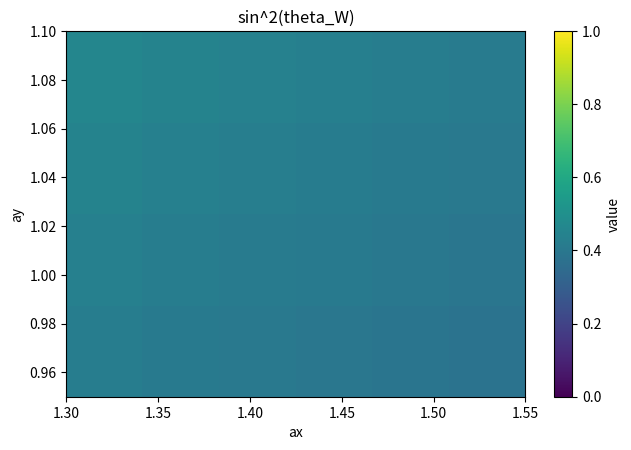
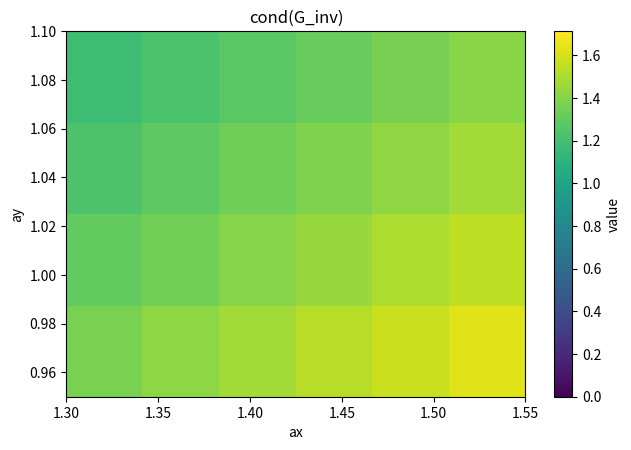

These charts were generated, in order, by the following Python code:

# ew_autosweep_invariant_safe.py
# Robust autosweep for sin^2(theta_W) using the invariant from
#   G = (C A^{-1} C^T)^{-1}
# with exact topological fundamental cycles C and cotan star_1 (A).
# - Handles early stop safely
# - Writes partial grids with NaNs masked in plots

import argparse, math
from pathlib import Path
import numpy as np
import numpy.linalg as npl
import scipy.sparse as sp
import scipy.sparse.linalg as spla
import matplotlib.pyplot as plt

# ---------------- I/O helpers ----------------
def ensure_dir(p): Path(p).mkdir(parents=True, exist_ok=True)
def write_text(path, text):
    path = Path(path); ensure_dir(path.parent); path.write_text(text, encoding="utf-8")

def write_csv(path, header, rows_float2d):
    arr = np.array(rows_float2d, float)
    ensure_dir(Path(path).parent)
    np.savetxt(Path(path), arr, delimiter=",", fmt="%.10g",
               header=",".join(header), comments="", encoding="utf-8")

# ---------------- Mesh: periodic rectangular triangulation ----------------
def build_periodic_grid(Lx, Ly, jitter, ax=1.0, ay=1.0, seed=0):
    """
    Returns:
      P: (V,2) vertex coords in [0,ax)×[0,ay)
      E: (E,2) undirected edges with increasing (min,max) vertex ids
      F: (F,3) faces (CCW)
      d0: (E,V) incidence
      face_edges, face_signs: per-face edge id and orientation sign
      v_ix, v_iy: per-vertex integer grid coordinates (0..Lx-1, 0..Ly-1)
    """
    rng = np.random.default_rng(seed)
    def vid(ix, iy): return (iy % Ly) * Lx + (ix % Lx)

    ix = np.arange(Lx)
    iy = np.arange(Ly)
    XX, YY = np.meshgrid(ix, iy, indexing="xy")
    v_ix = XX.ravel()
    v_iy = YY.ravel()

    X = (v_ix.astype(float) / Lx) * ax
    Y = (v_iy.astype(float) / Ly) * ay
    P = np.column_stack([X, Y])
    if jitter > 0.0:
        dx = (ax / Lx) * jitter
        dy = (ay / Ly) * jitter
        P += rng.uniform(-1, 1, size=P.shape) * np.array([dx, dy])

    faces = []
    for jy in range(Ly):
        for jx in range(Lx):
            a = vid(jx,   jy)
            b = vid(jx+1, jy)
            c = vid(jx,   jy+1)
            d = vid(jx+1, jy+1)
            faces.append([a, b, d])
            faces.append([a, d, c])
    F = np.array(faces, dtype=int)

    def undirected_key(u, v):
        return (u, v) if u < v else (v, u)

    undirected = {}
    E_pairs = []
    face_edges = np.zeros((F.shape[0], 3), dtype=int)
    face_signs = np.zeros((F.shape[0], 3), dtype=int)

    def edge_index_oriented(u, v):
        key = undirected_key(u, v)
        ei = undirected.get(key, None)
        if ei is None:
            ei = len(E_pairs)
            undirected[key] = ei
            E_pairs.append(key)
        a, b = key
        sgn = +1 if (u == a and v == b) else -1
        return ei, sgn

    for fi, (a, b, c) in enumerate(F):
        for k, (u, v) in enumerate([(a,b),(b,c),(c,a)]):
            ei, sgn = edge_index_oriented(u, v)
            face_edges[fi, k] = ei
            face_signs[fi, k] = sgn

    E = np.array(E_pairs, dtype=int)
    V = P.shape[0]; Ecount = E.shape[0]

    rows, cols, data = [], [], []
    for ei,(i,j) in enumerate(E):
        rows += [ei, ei]; cols += [i, j]; data += [-1.0, +1.0]
    d0 = sp.csr_matrix((data, (rows, cols)), shape=(Ecount, V))

    return P, E, F, d0, face_edges, face_signs, v_ix, v_iy

# ---------------- DEC: cotan star on 1-forms ----------------
def cot_angle(A, B, C):
    v1 = B - A; v2 = C - A
    dot = float(np.dot(v1, v2))
    nrm = math.sqrt(max(np.dot(v1, v1) * np.dot(v2, v2), 1e-30))
    c = max(min(dot / nrm, 1.0), -1.0)
    s = math.sqrt(max(1.0 - c*c, 0.0))
    return 0.0 if s < 1e-14 else c / s

def star1_cotan(P, E, F, face_edges):
    Ecount = E.shape[0]; Fcount = F.shape[0]
    edge_faces = [[] for _ in range(Ecount)]
    for fi in range(Fcount):
        for k in range(3):
            edge_faces[face_edges[fi, k]].append(fi)

    face_pts = P[F]  # (F,3,2)
    cot_opp = np.zeros((Fcount, 3))
    for fi in range(Fcount):
        A,B,C = face_pts[fi]
        cotA = cot_angle(A,B,C)
        cotB = cot_angle(B,C,A)
        cotC = cot_angle(C,A,B)
        cot_opp[fi,0] = cotC  # opp (A,B)
        cot_opp[fi,1] = cotA  # opp (B,C)
        cot_opp[fi,2] = cotB  # opp (C,A)

    vals = np.zeros(Ecount)
    for ei,(i,j) in enumerate(E):
        le = npl.norm(P[j] - P[i])
        csum = 0.0
        for fi in edge_faces[ei]:
            a,b,c = F[fi]
            for k,(u,v) in enumerate([(a,b),(b,c),(c,a)]):
                if (u==i and v==j) or (u==j and v==i):
                    csum += cot_opp[fi,k]
        vals[ei] = 0.5 * max(csum, 0.0) * max(le, 1e-12)
    vals = np.maximum(vals, 1e-12)
    return sp.diags(vals, 0, format="csc")

# ---------------- Exact fundamental cycles (topological) ----------------
def build_exact_cycles(Lx, Ly, E, v_ix, v_iy):
    """Two rank-2 fundamental loops: row y=0 and column x=0"""
    def vid(ix, iy): return (iy % Ly) * Lx + (ix % Lx)
    undirected = {(min(i,j), max(i,j)): ei for ei,(i,j) in enumerate(E)}

    def edge_index_oriented(i,j):
        a,b = (i,j) if i<j else (j,i)
        ei = undirected.get((a,b), None)
        if ei is None: return None, 0
        sgn = +1 if (i<j) else -1
        return ei, sgn

    C = np.zeros((2, E.shape[0]), float)

    # horizontal loop (y=0), +x
    y0 = 0
    for x in range(Lx):
        u = vid(x, y0); v = vid(x+1, y0)
        ei, sgn = edge_index_oriented(u, v)
        if ei is not None: C[0, ei] += sgn

    # vertical loop (x=0), +y
    x0 = 0
    for y in range(Ly):
        u = vid(x0, y); v = vid(x0, y+1)
        ei, sgn = edge_index_oriented(u, v)
        if ei is not None: C[1, ei] += sgn

    if np.linalg.matrix_rank(C) < 2:
        raise RuntimeError("Cycle matrix C lost rank (<2).")
    return sp.csr_matrix(C)

# ---------------- Invariant and sin^2(theta_W) ----------------
def sin2_from_G(star1, C, ridge=1e-11, cond_cap=1e4):
    """
    Compute G^{-1} = C A^{-1} C^T, then G = inv(G^{-1}),
    sin^2 = λ_min(G)/(λ_min(G)+λ_max(G)).
    Returns (sin2, condG, G) or (nan, nan, None) if ill-conditioned.
    """
    try:
        A = star1.tocsc()
        X = spla.spsolve(A + ridge*sp.eye(A.shape[0], format="csc"), C.T)  # (E×2)
        Ginv = C @ X  # 2×2 dense
        Ginv = 0.5*(Ginv + Ginv.T)

        # 2×2 condition via eigenvalues
        t = Ginv[0,0] + Ginv[1,1]
        d = (Ginv[0,0]-Ginv[1,1])**2 + 4*Ginv[0,1]*Ginv[1,0]
        d = max(d, 0.0); s = math.sqrt(d)
        lam_min_inv = 0.5*(t - s)
        lam_max_inv = 0.5*(t + s)
        if lam_min_inv <= 0 or lam_max_inv <= 0:
            return np.nan, np.nan, None
        cond = lam_max_inv / lam_min_inv
        if not np.isfinite(cond) or cond > cond_cap:
            return np.nan, np.nan, None

        det = Ginv[0,0]*Ginv[1,1] - Ginv[0,1]*Ginv[1,0]
        if abs(det) < 1e-18: return np.nan, np.nan, None
        G = (1.0/det)*np.array([[ Ginv[1,1], -Ginv[0,1]],
                                [-Ginv[1,0],  Ginv[0,0]]], float)
        trG = G[0,0] + G[1,1]
        dG  = (G[0,0]-G[1,1])**2 + 4*G[0,1]*G[1,0]
        dG  = max(dG, 0.0); sG = math.sqrt(dG)
        lam_min = 0.5*(trG - sG)
        lam_max = 0.5*(trG + sG)
        if lam_min <= 0 or lam_max <= 0:
            return np.nan, np.nan, None
        sin2 = lam_min / (lam_min + lam_max)
        return float(sin2), float(cond), G
    except Exception:
        return np.nan, np.nan, None

# ---------------- One setting (average over n meshes) ----------------
def one_setting_eval(Lx, Ly, jitter, ax, ay, n, seed0, ridge=1e-11, retries=5):
    sin2_list = []; cond_list = []
    ok = 0
    for k in range(n):
        seed = seed0 + 97*k
        # small retry loop (rarely needed if a solve fails)
        s_ok = False
        for _ in range(max(1,retries)):
            P,E,F,d0,fe,fs, vix, viy = build_periodic_grid(Lx, Ly, jitter, ax, ay, seed)
            star1 = star1_cotan(P, E, F, fe)
            C = build_exact_cycles(Lx, Ly, E, vix, viy)
            sin2, condG, _ = sin2_from_G(star1, C, ridge=ridge)
            if np.isfinite(sin2):
                sin2_list.append(sin2); cond_list.append(condG); ok += 1
                s_ok = True; break
            # else retry with a nudged seed
            seed += 1
        if not s_ok:
            # leave a hole for this replicate
            pass

    if ok == 0:
        return dict(ax=ax, ay=ay, ok=0, sin2=np.nan, cond=np.nan)
    return dict(ax=ax, ay=ay, ok=ok,
                sin2=float(np.mean(sin2_list)),
                cond=float(np.mean(cond_list)))

# ---------------- Plot helper ----------------
def save_heatmap(grid, xs, ys, title, path_png, vmin=0.0, vmax=1.0):
    ensure_dir(Path(path_png).parent)
    M = np.array(grid, float)
    mask = ~np.isfinite(M)
    Mmasked = np.ma.array(M, mask=mask)
    plt.figure(figsize=(6.6,4.6), dpi=130)
    im = plt.imshow(Mmasked.T, origin="lower", aspect="auto",
                    extent=[xs[0], xs[-1], ys[0], ys[-1]],
                    vmin=vmin, vmax=vmax)
    plt.colorbar(im, label="value")
    plt.xlabel("ax"); plt.ylabel("ay"); plt.title(title)
    plt.tight_layout(); plt.savefig(path_png); plt.close()

# ---------------- Driver (autosweep) ----------------
def autosweep(Lx, Ly, jitter, n,
              ax_min, ax_max, ax_steps,
              ay_min, ay_max, ay_steps,
              target, tol,
              ridge, retries, seed0, outdir,
              early_stop=True):

    outdir = Path(outdir); outdir.mkdir(parents=True, exist_ok=True)
    xs = np.linspace(ax_min, ax_max, ax_steps)
    ys = np.linspace(ay_min, ay_max, ay_steps)

    # initialize grids with NaN
    sin2_grid = np.full((ax_steps, ay_steps), np.nan, float)
    cond_grid = np.full((ax_steps, ay_steps), np.nan, float)
    ok_grid   = np.zeros((ax_steps, ay_steps), int)

    best = dict(err=np.inf, ax=np.nan, ay=np.nan, sin2=np.nan, cond=np.nan, ok=0)

    print(f"=== Safe autosweep (invariant from G) ===")
    print(f"Lx={Lx} Ly={Ly} jitter={jitter}  n={n}")
    print(f"ax in [{ax_min},{ax_max}] steps={ax_steps}  ay in [{ay_min},{ay_max}] steps={ay_steps}")
    print(f"target={target}  tol={tol}  ridge={ridge}  retries={retries}\n")

    stop_flag = False
    for ia, ax in enumerate(xs):
        for ja, ay in enumerate(ys):
            r = one_setting_eval(Lx, Ly, jitter, float(ax), float(ay),
                                 n=n, seed0=seed0, ridge=ridge, retries=retries)
            sin2_grid[ia, ja] = r["sin2"]
            cond_grid[ia, ja] = r["cond"]
            ok_grid[ia, ja]   = r["ok"]

            if r["ok"] > 0 and np.isfinite(r["sin2"]):
                print(f"(ax,ay)=({ax:0.3f},{ay:0.3f})  sin2={r['sin2']}  ok={r['ok']}  cond~{r['cond']}")
                err = abs(r["sin2"] - target)
                if err < best["err"]:
                    best = dict(err=err, ax=float(ax), ay=float(ay),
                                sin2=float(r["sin2"]), cond=float(r["cond"]), ok=int(r["ok"]))
                if early_stop and err <= tol:
                    print("\nEarly stop: target reached within tolerance.")
                    stop_flag = True
                    break
            else:
                print(f"(ax,ay)=({ax:0.3f},{ay:0.3f})  sin2=NaN  (degenerate periods or failure in some meshes)")
        if stop_flag:
            break

    # write CSV grid
    rows = []
    for ia, ax in enumerate(xs):
        for ja, ay in enumerate(ys):
            rows.append([ax, ay, ok_grid[ia,ja], sin2_grid[ia,ja], cond_grid[ia,ja]])
    write_csv(outdir/"autosweep_grid.csv",
              header=["ax","ay","ok","sin2","cond"],
              rows_float2d=rows)

    # summary text + best
    if np.isfinite(best["err"]):
        summary = (f"=== Best setting ===\n"
                   f"Best near target at ax={best['ax']:.3f}, ay={best['ay']:.3f}  "
                   f"sin2={best['sin2']:.6f}  |sin2-target|={best['err']:.6f}  "
                   f"ok={best['ok']}  cond~{best['cond']:.3f}\n")
    else:
        summary = "No valid settings found (all NaN). Consider relaxing cond cap or increasing retries.\n"

    write_text(outdir/"summary.txt",
               "=== Safe autosweep (invariant from G) ===\n"
               f"Lx={Lx} Ly={Ly} jitter={jitter}  n={n}\n"
               f"ax in [{ax_min},{ax_max}] steps={ax_steps}  ay in [{ay_min},{ay_max}] steps={ay_steps}\n"
               f"target={target}  tol={tol}  ridge={ridge}  retries={retries}\n\n" + summary)

    # plots (mask NaNs)
    save_heatmap(sin2_grid, xs, ys, "sin^2(theta_W)", outdir/"heatmap_sin2.png", vmin=0.0, vmax=1.0)
    save_heatmap(cond_grid,  xs, ys, "cond(G_inv)",    outdir/"heatmap_cond.png", vmin=0.0, vmax=np.nanmax(cond_grid)*1.05 if np.isfinite(np.nanmax(cond_grid)) else 1.0)

    print("\n" + summary.strip())
    print(f"Wrote: {outdir/'autosweep_grid.csv'}")
    print(f"Wrote: {outdir/'summary.txt'}")
    print(f"Wrote: {outdir/'heatmap_sin2.png'}")
    print(f"Wrote: {outdir/'heatmap_cond.png'}")

def main():
    ap = argparse.ArgumentParser(description="Autosweep sin^2(theta_W) from invariant G with exact cycles")
    ap.add_argument("--Lx", type=int, default=20)
    ap.add_argument("--Ly", type=int, default=20)
    ap.add_argument("--jitter", type=float, default=0.02)
    ap.add_argument("--n", type=int, default=16)

    ap.add_argument("--ax_min", type=float, default=1.30)
    ap.add_argument("--ax_max", type=float, default=1.55)
    ap.add_argument("--ax_steps", type=int, default=6)
    ap.add_argument("--ay_min", type=float, default=0.95)
    ap.add_argument("--ay_max", type=float, default=1.10)
    ap.add_argument("--ay_steps", type=int, default=4)

    ap.add_argument("--target", type=float, default=0.231)
    ap.add_argument("--tol", type=float, default=0.01)
    ap.add_argument("--ridge", type=float, default=1e-11)
    ap.add_argument("--retries", type=int, default=5)
    ap.add_argument("--seed", type=int, default=2025)
    ap.add_argument("--out", type=str, default="out_autosweep")
    ap.add_argument("--no_early_stop", action="store_true", help="disable early stop when within tolerance")

    args = ap.parse_args()
    autosweep(Lx=args.Lx, Ly=args.Ly, jitter=args.jitter,
              n=args.n,
              ax_min=args.ax_min, ax_max=args.ax_max, ax_steps=args.ax_steps,
              ay_min=args.ay_min, ay_max=args.ay_max, ay_steps=args.ay_steps,
              target=args.target, tol=args.tol,
              ridge=args.ridge, retries=args.retries,
              seed0=args.seed, outdir=args.out,
              early_stop=(not args.no_early_stop))

if __name__ == "__main__":
    main()
